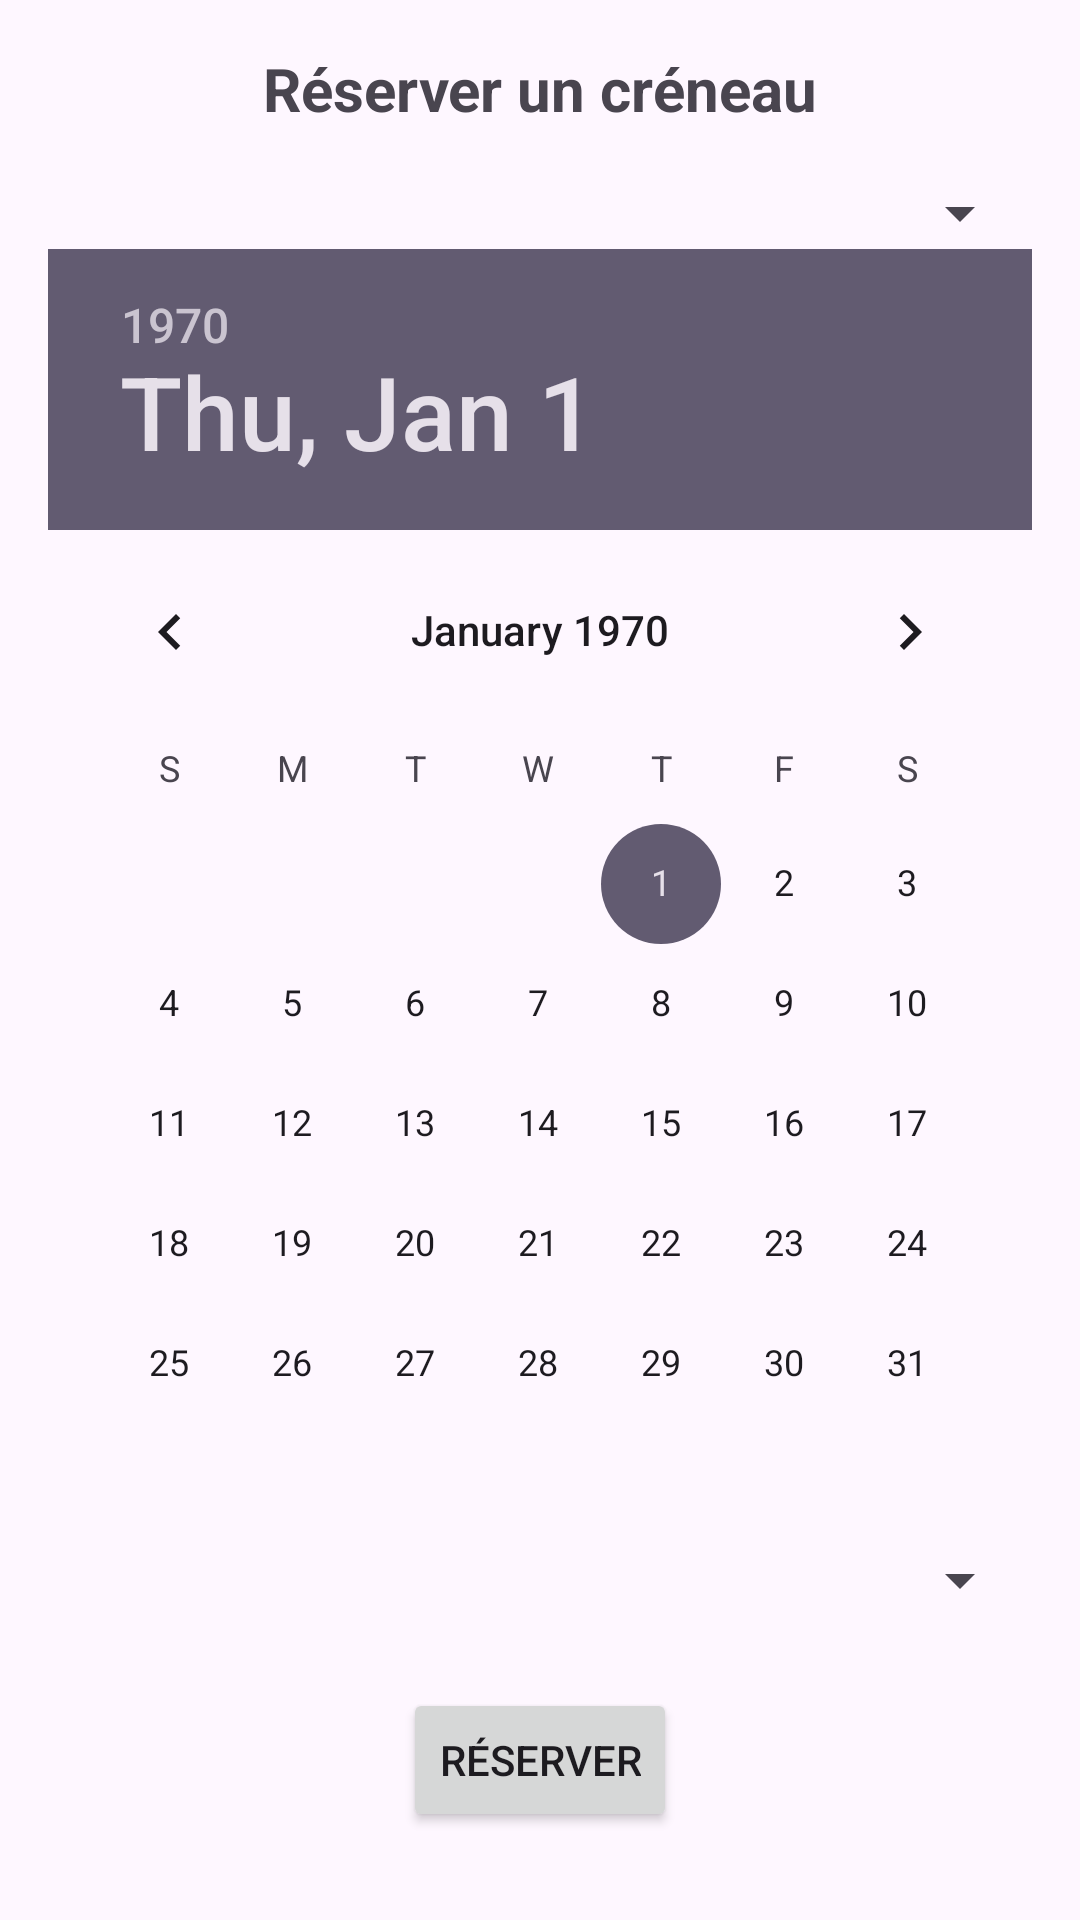

Layout XML and referenced resources for this Android screen:
<!-- AndroidManifest.xml: application theme Theme.Power_home -->
<!-- res/layout/activity_reservation.xml -->
<LinearLayout xmlns:android="http://schemas.android.com/apk/res/android"
    android:orientation="vertical" android:layout_width="match_parent"
    android:layout_height="match_parent" android:padding="16dp">

    <TextView
        android:layout_width="wrap_content"
        android:layout_height="wrap_content"
        android:text="Réserver un créneau"
        android:textSize="20sp"
        android:textStyle="bold"
        android:layout_gravity="center_horizontal"
        android:layout_marginBottom="16dp"
        />

    <Spinner
        android:id="@+id/equipmentSpinner"
        android:layout_width="match_parent"
        android:layout_height="wrap_content"/>

    <DatePicker
        android:id="@+id/datePicker"
        android:layout_width="match_parent"
        android:layout_height="wrap_content"/>

    <Spinner
        android:id="@+id/timeSlotSpinner"
        android:layout_width="match_parent"
        android:layout_height="wrap_content"/>

    <Button
        android:id="@+id/reserveButton"
        android:layout_width="wrap_content"
        android:layout_height="wrap_content"
        android:text="Réserver"
        android:layout_gravity="center"
        android:layout_marginTop="24dp"/>
</LinearLayout>
<!-- resources referenced by this layout -->
<resources>
  <style name="Theme.Power_home" parent="Base.Theme.Power_home" />
  <style name="Base.Theme.Power_home" parent="Theme.Material3.DayNight.NoActionBar">
          
          
      </style>
</resources>
